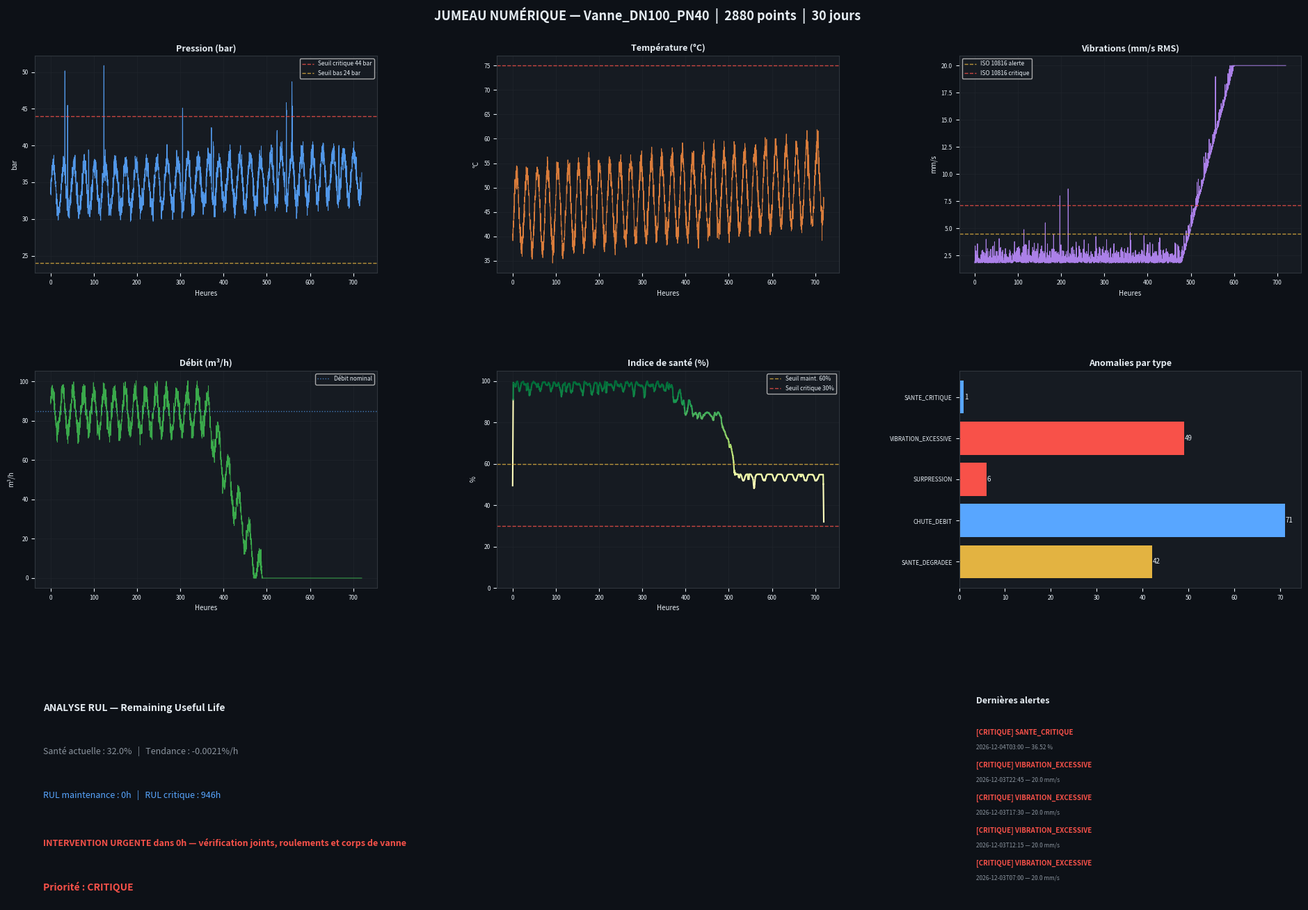

Recreate this plot in Python.
"""
INDUSTRIE IA — Module 8 : Jumeau Numérique & Maintenance Prédictive
====================================================================
Sorties attendues (doc) : JSON, 3D
- Simulation de capteurs industriels (pression, temp, vibrations, débit)
- Modèle de maintenance prédictive (anomalie, RUL, alertes)
- Export JSON complet + graphes PNG
- Dashboard HTML standalone
- Mise à jour de l'AgentState LangGraph
"""

import os
import json
import math
import random
import logging
from datetime import datetime, timedelta
from typing import Optional

import numpy as np
import matplotlib
matplotlib.use("Agg")
import matplotlib.pyplot as plt
import matplotlib.gridspec as gridspec
from matplotlib.patches import FancyArrowPatch
import matplotlib.colors as mcolors

logger = logging.getLogger(__name__)

OUTPUT_DIR = os.path.join("outputs", "jumeau")

DEFAULT_SPECS = {
    "designation":       "Vanne DN100 PN40",
    "diametre_nominal":  100,
    "pression_nominale": 40,
    "materiau":          "Stainless Steel 316L",
    "longueur":          250,
}

# ===========================================================================
# PARAMÈTRES DE SIMULATION
# ===========================================================================

SIMULATION_HOURS = 720          # 30 jours de données
SAMPLE_RATE_MIN  = 15           # une mesure toutes les 15 min
N_POINTS         = SIMULATION_HOURS * 60 // SAMPLE_RATE_MIN   # 2880 points


# ===========================================================================
# SIMULATION DES CAPTEURS
# ===========================================================================

def simulate_sensor_data(specs: dict, seed: int = 42) -> dict:
    """
    Génère des données de capteurs réalistes pour la vanne.
    Inclut des dégradations progressives et des anomalies.
    """
    rng = np.random.default_rng(seed)
    t   = np.linspace(0, SIMULATION_HOURS, N_POINTS)

    pn  = specs.get("pression_nominale", 40)
    dn  = specs.get("diametre_nominal",  100)

    # --- PRESSION (bar) ---
    # Tendance de base + cycle diurne + bruit + dérive progressive
    pression_base  = pn * 0.85
    cycle_diurne_p = pn * 0.08 * np.sin(2 * np.pi * t / 24)
    bruit_p        = rng.normal(0, pn * 0.02, N_POINTS)
    derive_p       = np.linspace(0, pn * 0.05, N_POINTS)   # légère hausse sur 30j
    # Pics de surpression (événements aléatoires)
    pics_p         = np.zeros(N_POINTS)
    for _ in range(12):
        idx = rng.integers(100, N_POINTS - 100)
        pics_p[idx:idx+3] = pn * rng.uniform(0.15, 0.35)

    pression = pression_base + cycle_diurne_p + bruit_p + derive_p + pics_p
    pression = np.clip(pression, 0, pn * 1.5)

    # --- TEMPÉRATURE (°C) ---
    temp_base   = 45.0
    cycle_temp  = 8.0 * np.sin(2 * np.pi * t / 24 - math.pi / 4)
    bruit_temp  = rng.normal(0, 1.2, N_POINTS)
    derive_temp = np.linspace(0, 6.0, N_POINTS)           # échauffement sur 30j
    temperature = temp_base + cycle_temp + bruit_temp + derive_temp

    # --- VIBRATIONS (mm/s RMS) ---
    vib_base    = 1.8
    bruit_vib   = rng.exponential(0.4, N_POINTS)
    # Anomalie vibratoire à partir de j20 (dégradation roulement)
    t_defaut    = SIMULATION_HOURS * 20 / 30
    derive_vib  = np.where(t > t_defaut,
                           (t - t_defaut) * 0.15, 0)
    vibrations  = vib_base + bruit_vib + derive_vib
    # Pics bruyants
    for _ in range(8):
        idx = rng.integers(50, N_POINTS - 50)
        vibrations[idx:idx+2] += rng.uniform(2, 6)
    vibrations = np.clip(vibrations, 0, 20)

    # --- DÉBIT (m³/h) ---
    debit_nominal = math.pi * (dn / 2000) ** 2 * 3.0 * 3600   # v≈3 m/s
    bruit_debit   = rng.normal(0, debit_nominal * 0.03, N_POINTS)
    cycle_debit   = debit_nominal * 0.12 * np.sin(2 * np.pi * t / 24 + math.pi / 6)
    # Chute de débit progressive (encrassement progressif j15→j30)
    t_encras      = SIMULATION_HOURS * 15 / 30
    derive_debit  = np.where(t > t_encras,
                             -(t - t_encras) * 0.008 * debit_nominal, 0)
    debit         = debit_nominal + cycle_debit + bruit_debit + derive_debit
    debit         = np.clip(debit, 0, debit_nominal * 1.3)

    # --- HEURES DE FONCTIONNEMENT cumulées ---
    heures_cumul  = t.copy()   # identique au temps simulé

    # --- TIMESTAMPS ---
    ts_start = datetime.now() - timedelta(hours=SIMULATION_HOURS)
    timestamps = [
        (ts_start + timedelta(minutes=i * SAMPLE_RATE_MIN)).isoformat()
        for i in range(N_POINTS)
    ]

    return {
        "n_points":      N_POINTS,
        "metadata": {
            "equipement":    specs.get("designation", "Vanne DN100"),
            "periode_debut": timestamps[0],
            "periode_fin":   timestamps[-1],
            "n_points":      N_POINTS,
            "intervalle_min": SAMPLE_RATE_MIN,
            "unite_pression": "bar",
            "unite_temp":     "°C",
            "unite_vib":      "mm/s RMS",
            "unite_debit":    "m³/h",
        },
        "timestamps":    timestamps,
        "pression":      pression.tolist(),
        "temperature":   temperature.tolist(),
        "vibrations":    vibrations.tolist(),
        "debit":         debit.tolist(),
        "heures_cumul":  heures_cumul.tolist(),
        "pression_nominale": pn,
        "debit_nominal":     debit_nominal,
    }


# ===========================================================================
# MODÈLE DE MAINTENANCE PRÉDICTIVE
# ===========================================================================

def compute_health_index(sensor_data: dict) -> np.ndarray:
    """
    Calcule un indice de santé (0-100) basé sur plusieurs indicateurs.
    100 = parfait état  /  0 = défaillance imminente
    """
    n   = sensor_data["n_points"]
    pn  = sensor_data["pression_nominale"]
    dn_debit = sensor_data["debit_nominal"]

    p   = np.array(sensor_data["pression"])
    t   = np.array(sensor_data["temperature"])
    v   = np.array(sensor_data["vibrations"])
    d   = np.array(sensor_data["debit"])
    h   = np.array(sensor_data["heures_cumul"])

    # Score pression (dégradation si > 90% PN ou < 70% PN)
    p_norm   = np.where(p > pn * 0.9, 100 * (pn * 1.5 - p) / (pn * 0.6),
               np.where(p < pn * 0.7, 70.0, 100.0))
    p_score  = np.clip(p_norm, 0, 100)

    # Score température (optimal 20-60°C, critique > 80°C)
    t_score  = np.where(t < 60, 100,
               np.where(t < 80, 100 - (t - 60) * 3,
               np.where(t < 100, 40, 0)))
    t_score  = np.clip(t_score, 0, 100)

    # Score vibrations (ISO 10816 : < 2.3 bon, 2.3-4.5 acceptable, > 4.5 alarme)
    v_score  = np.where(v < 2.3, 100,
               np.where(v < 4.5, 100 - (v - 2.3) * 20,
               np.where(v < 7.1, 60 - (v - 4.5) * 10,
               0)))
    v_score  = np.clip(v_score, 0, 100)

    # Score débit (perte > 10% = problème)
    d_ratio  = d / dn_debit
    d_score  = np.where(d_ratio > 0.95, 100,
               np.where(d_ratio > 0.80, 100 - (0.95 - d_ratio) * 400,
               np.where(d_ratio > 0.60, 40, 0)))
    d_score  = np.clip(d_score, 0, 100)

    # Score usure (courbe de Weibull simplifiée)
    h_max    = SIMULATION_HOURS * 5   # durée de vie nominale estimée
    usure    = (h / h_max) ** 2.5
    h_score  = np.clip(100 * (1 - usure), 0, 100)

    # Indice global (pondéré)
    health   = (0.25 * p_score +
                0.20 * t_score +
                0.30 * v_score +
                0.15 * d_score +
                0.10 * h_score)

    # Lissage (fenêtre glissante 12 points = 3h)
    kernel   = np.ones(12) / 12
    health   = np.convolve(health, kernel, mode="same")

    return np.clip(health, 0, 100)


def detect_anomalies(sensor_data: dict, health: np.ndarray) -> list:
    """
    Détecte et classe les anomalies par sévérité.
    Retourne une liste d'événements avec timestamp et description.
    """
    pn    = sensor_data["pression_nominale"]
    p     = np.array(sensor_data["pression"])
    t_arr = np.array(sensor_data["temperature"])
    v     = np.array(sensor_data["vibrations"])
    d     = np.array(sensor_data["debit"])
    ts    = sensor_data["timestamps"]

    anomalies = []

    # Seuils
    thresholds = {
        "pression_haute":  pn * 1.1,
        "pression_basse":  pn * 0.6,
        "temperature_haute": 75.0,
        "vibration_haute": 4.5,
        "debit_bas":       sensor_data["debit_nominal"] * 0.82,
        "sante_critique":  40.0,
        "sante_alerte":    65.0,
    }

    def add_anomaly(idx, level, type_, description, valeur, seuil, unite):
        anomalies.append({
            "timestamp":   ts[idx],
            "index":       int(idx),
            "niveau":      level,           # CRITIQUE / ALERTE / AVERTISSEMENT
            "type":        type_,
            "description": description,
            "valeur":      round(float(valeur), 3),
            "seuil":       round(float(seuil), 3),
            "unite":       unite,
        })

    # Scan des capteurs (on évite les doublons avec un cooldown de 20 points)
    cooldowns = {}
    for i in range(N_POINTS):
        cd = cooldowns.get

        if p[i] > thresholds["pression_haute"] and i - cooldowns.get("ph", -30) > 20:
            add_anomaly(i, "CRITIQUE", "SURPRESSION",
                        f"Pression {p[i]:.1f} bar > seuil {thresholds['pression_haute']:.1f} bar",
                        p[i], thresholds["pression_haute"], "bar")
            cooldowns["ph"] = i

        elif p[i] < thresholds["pression_basse"] and i - cooldowns.get("pl", -30) > 20:
            add_anomaly(i, "ALERTE", "SOUS-PRESSION",
                        f"Pression {p[i]:.1f} bar < seuil {thresholds['pression_basse']:.1f} bar",
                        p[i], thresholds["pression_basse"], "bar")
            cooldowns["pl"] = i

        if t_arr[i] > thresholds["temperature_haute"] and i - cooldowns.get("th", -30) > 20:
            add_anomaly(i, "ALERTE", "SURCHAUFFE",
                        f"Température {t_arr[i]:.1f}°C > seuil {thresholds['temperature_haute']}°C",
                        t_arr[i], thresholds["temperature_haute"], "°C")
            cooldowns["th"] = i

        if v[i] > thresholds["vibration_haute"] and i - cooldowns.get("vh", -30) > 20:
            niv = "CRITIQUE" if v[i] > 7.1 else "ALERTE"
            add_anomaly(i, niv, "VIBRATION_EXCESSIVE",
                        f"Vibrations {v[i]:.2f} mm/s > ISO 10816 seuil {thresholds['vibration_haute']} mm/s",
                        v[i], thresholds["vibration_haute"], "mm/s")
            cooldowns["vh"] = i

        if d[i] < thresholds["debit_bas"] and i - cooldowns.get("dl", -30) > 20:
            add_anomaly(i, "AVERTISSEMENT", "CHUTE_DEBIT",
                        f"Débit {d[i]:.3f} m³/h < seuil {thresholds['debit_bas']:.3f} m³/h",
                        d[i], thresholds["debit_bas"], "m³/h")
            cooldowns["dl"] = i

        if health[i] < thresholds["sante_critique"] and i - cooldowns.get("hc", -30) > 20:
            add_anomaly(i, "CRITIQUE", "SANTE_CRITIQUE",
                        f"Indice de santé {health[i]:.1f} < seuil critique {thresholds['sante_critique']}",
                        health[i], thresholds["sante_critique"], "%")
            cooldowns["hc"] = i
        elif health[i] < thresholds["sante_alerte"] and i - cooldowns.get("ha", -30) > 20:
            add_anomaly(i, "ALERTE", "SANTE_DEGRADEE",
                        f"Indice de santé {health[i]:.1f} < seuil alerte {thresholds['sante_alerte']}",
                        health[i], thresholds["sante_alerte"], "%")
            cooldowns["ha"] = i

    return sorted(anomalies, key=lambda x: x["timestamp"])


def estimate_rul(health: np.ndarray) -> dict:
    """
    Estime le Remaining Useful Life (RUL) en heures.
    Utilise une régression linéaire sur la tendance de l'indice de santé.
    """
    n = len(health)
    # Fenêtre des 25% derniers points pour estimer la tendance récente
    window = max(50, n // 4)
    recent = health[-window:]
    x      = np.arange(window)

    # Régression linéaire
    coeffs = np.polyfit(x, recent, 1)
    slope  = coeffs[0]   # dégradation par point

    current_health = float(health[-1])
    threshold_maint = 60.0   # intervention préventive à 60%
    threshold_crit  = 30.0   # remplacement critique à 30%

    if slope >= 0:
        # Santé stable ou améliorée
        return {
            "rul_heures_maintenance": 9999,
            "rul_heures_critique":    9999,
            "sante_actuelle":         round(current_health, 1),
            "tendance_par_heure":     round(slope * (60 / SAMPLE_RATE_MIN), 4),
            "recommandation":         "Equipement en bon état — surveillance standard",
            "priorite":               "BASSE",
        }

    # Points restants jusqu'au seuil
    pts_maintenance = max(0, (current_health - threshold_maint) / abs(slope))
    pts_critique    = max(0, (current_health - threshold_crit)  / abs(slope))

    rul_maint_h = pts_maintenance * SAMPLE_RATE_MIN / 60
    rul_crit_h  = pts_critique    * SAMPLE_RATE_MIN / 60

    if rul_maint_h < 24 * 7:    # < 1 semaine
        priorite = "CRITIQUE"
        recommandation = (f"INTERVENTION URGENTE dans {rul_maint_h:.0f}h — "
                          "vérification joints, roulements et corps de vanne")
    elif rul_maint_h < 24 * 30:  # < 1 mois
        priorite = "HAUTE"
        recommandation = (f"Maintenance préventive planifier sous {rul_maint_h:.0f}h — "
                          "inspection complète recommandée")
    elif rul_maint_h < 24 * 90:  # < 3 mois
        priorite = "MOYENNE"
        recommandation = (f"Planifier maintenance dans {rul_maint_h:.0f}h — "
                          "augmenter fréquence de surveillance")
    else:
        priorite = "BASSE"
        recommandation = "Equipement en bon état — surveillance standard"

    return {
        "rul_heures_maintenance": round(rul_maint_h, 1),
        "rul_heures_critique":    round(rul_crit_h, 1),
        "sante_actuelle":         round(current_health, 1),
        "tendance_par_heure":     round(slope * (60 / SAMPLE_RATE_MIN), 4),
        "recommandation":         recommandation,
        "priorite":               priorite,
    }


def compute_statistics(sensor_data: dict) -> dict:
    """Statistiques descriptives pour chaque capteur."""
    stats = {}
    for key in ["pression", "temperature", "vibrations", "debit"]:
        arr = np.array(sensor_data[key])
        stats[key] = {
            "min":    round(float(arr.min()), 3),
            "max":    round(float(arr.max()), 3),
            "mean":   round(float(arr.mean()), 3),
            "std":    round(float(arr.std()), 3),
            "p95":    round(float(np.percentile(arr, 95)), 3),
            "p99":    round(float(np.percentile(arr, 99)), 3),
        }
    return stats


# ===========================================================================
# GÉNÉRATION GRAPHES PNG
# ===========================================================================

def generate_dashboard_png(sensor_data: dict,
                             health: np.ndarray,
                             anomalies: list,
                             rul: dict,
                             output_path: str) -> str:
    """Génère le dashboard de monitoring en PNG."""
    n  = sensor_data["n_points"]
    t  = np.arange(n) * SAMPLE_RATE_MIN / 60    # heures

    fig = plt.figure(figsize=(20, 14), dpi=120)
    fig.patch.set_facecolor("#0D1117")

    gs = gridspec.GridSpec(3, 3, figure=fig,
                           hspace=0.45, wspace=0.35,
                           top=0.93, bottom=0.06,
                           left=0.06, right=0.97)

    dark_bg    = "#0D1117"
    panel_bg   = "#161B22"
    text_color = "#E6EDF3"
    grid_color = "#21262D"

    def style_ax(ax, title, ylabel, color):
        ax.set_facecolor(panel_bg)
        ax.set_title(title, color=text_color, fontsize=9, pad=5, fontweight="bold")
        ax.set_ylabel(ylabel, color=text_color, fontsize=7)
        ax.set_xlabel("Heures", color=text_color, fontsize=7)
        ax.tick_params(colors=text_color, labelsize=6)
        ax.grid(True, color=grid_color, linewidth=0.5, alpha=0.8)
        for spine in ax.spines.values():
            spine.set_edgecolor("#30363D")
        return ax

    # 1. Pression
    ax1 = fig.add_subplot(gs[0, 0])
    ax1.plot(t, sensor_data["pression"], color="#58A6FF", linewidth=0.7, alpha=0.9)
    pn = sensor_data["pression_nominale"]
    ax1.axhline(pn * 1.1, color="#F85149", linewidth=1, linestyle="--", alpha=0.8, label=f"Seuil critique {pn*1.1:.0f} bar")
    ax1.axhline(pn * 0.6, color="#E3B341", linewidth=1, linestyle="--", alpha=0.8, label=f"Seuil bas {pn*0.6:.0f} bar")
    ax1.legend(fontsize=6, facecolor=panel_bg, labelcolor=text_color, loc="upper right")
    style_ax(ax1, "Pression (bar)", "bar", "#58A6FF")

    # 2. Température
    ax2 = fig.add_subplot(gs[0, 1])
    temps_arr = np.array(sensor_data["temperature"])
    ax2.plot(t, temps_arr, color="#F0883E", linewidth=0.7, alpha=0.9)
    ax2.axhline(75, color="#F85149", linewidth=1, linestyle="--", alpha=0.8)
    ax2.fill_between(t, temps_arr, 75, where=temps_arr > 75,
                     color="#F85149", alpha=0.25)
    style_ax(ax2, "Température (°C)", "°C", "#F0883E")

    # 3. Vibrations
    ax3 = fig.add_subplot(gs[0, 2])
    vib = np.array(sensor_data["vibrations"])
    ax3.plot(t, vib, color="#BC8CFF", linewidth=0.7, alpha=0.9)
    ax3.axhline(4.5, color="#E3B341", linewidth=1, linestyle="--", alpha=0.8, label="ISO 10816 alerte")
    ax3.axhline(7.1, color="#F85149", linewidth=1, linestyle="--", alpha=0.8, label="ISO 10816 critique")
    ax3.legend(fontsize=6, facecolor=panel_bg, labelcolor=text_color)
    style_ax(ax3, "Vibrations (mm/s RMS)", "mm/s", "#BC8CFF")

    # 4. Débit
    ax4 = fig.add_subplot(gs[1, 0])
    d   = np.array(sensor_data["debit"])
    ax4.plot(t, d, color="#3FB950", linewidth=0.7, alpha=0.9)
    ax4.axhline(sensor_data["debit_nominal"], color="#58A6FF",
                linewidth=1, linestyle=":", alpha=0.7, label="Débit nominal")
    ax4.legend(fontsize=6, facecolor=panel_bg, labelcolor=text_color)
    style_ax(ax4, "Débit (m³/h)", "m³/h", "#3FB950")

    # 5. Indice de santé
    ax5 = fig.add_subplot(gs[1, 1])
    cmap = plt.get_cmap("RdYlGn")
    health_norm = health / 100
    for i in range(0, n - 1, 5):
        ax5.plot(t[i:i+6], health[i:i+6],
                 color=cmap(health_norm[i]), linewidth=1.5)
    ax5.axhline(60, color="#E3B341", linewidth=1, linestyle="--", alpha=0.8, label="Seuil maint. 60%")
    ax5.axhline(30, color="#F85149", linewidth=1, linestyle="--", alpha=0.8, label="Seuil critique 30%")
    ax5.set_ylim(0, 105)
    ax5.legend(fontsize=6, facecolor=panel_bg, labelcolor=text_color)
    style_ax(ax5, "Indice de santé (%)", "%", "#FFFFFF")

    # 6. Histogramme anomalies par type
    ax6 = fig.add_subplot(gs[1, 2])
    ax6.set_facecolor(panel_bg)
    if anomalies:
        types_count = {}
        for a in anomalies:
            k = a["type"]
            types_count[k] = types_count.get(k, 0) + 1
        colors_bar = {
            "CRITIQUE":  "#F85149",
            "ALERTE":    "#E3B341",
            "AVERTISSEMENT": "#58A6FF"
        }
        labels  = list(types_count.keys())
        values  = list(types_count.values())
        bar_clrs= [colors_bar.get(a["niveau"], "#8B949E")
                   for a in anomalies
                   if a["type"] in labels][:len(labels)]
        bars = ax6.barh(labels, values, color=bar_clrs, edgecolor="none")
        for bar, v in zip(bars, values):
            ax6.text(v + 0.1, bar.get_y() + bar.get_height() / 2,
                     str(v), va="center", ha="left",
                     color=text_color, fontsize=7)
    ax6.set_title("Anomalies par type", color=text_color, fontsize=9,
                  pad=5, fontweight="bold")
    ax6.tick_params(colors=text_color, labelsize=6)
    ax6.set_facecolor(panel_bg)
    for spine in ax6.spines.values():
        spine.set_edgecolor("#30363D")

    # 7. Carte RUL (texte)
    ax7 = fig.add_subplot(gs[2, :2])
    ax7.set_facecolor(panel_bg)
    ax7.axis("off")

    rul_color = {"CRITIQUE": "#F85149", "HAUTE": "#E3B341",
                 "MOYENNE": "#58A6FF", "BASSE": "#3FB950"}.get(rul["priorite"], "#8B949E")

    ax7.text(0.01, 0.92, "ANALYSE RUL — Remaining Useful Life",
             transform=ax7.transAxes, fontsize=10,
             fontweight="bold", color=text_color, va="top")
    ax7.text(0.01, 0.72,
             f"Santé actuelle : {rul['sante_actuelle']}%   |   "
             f"Tendance : {rul['tendance_par_heure']:+.4f}%/h",
             transform=ax7.transAxes, fontsize=9, color="#8B949E", va="top")
    ax7.text(0.01, 0.52,
             f"RUL maintenance : {rul['rul_heures_maintenance']:.0f}h   |   "
             f"RUL critique : {rul['rul_heures_critique']:.0f}h",
             transform=ax7.transAxes, fontsize=9, color="#58A6FF", va="top")
    ax7.text(0.01, 0.30, rul["recommandation"],
             transform=ax7.transAxes, fontsize=9,
             color=rul_color, va="top", fontweight="bold")
    ax7.text(0.01, 0.10,
             f"Priorité : {rul['priorite']}",
             transform=ax7.transAxes, fontsize=10,
             fontweight="bold", color=rul_color, va="top")

    for spine in ax7.spines.values():
        spine.set_edgecolor("#30363D")

    # 8. Dernières alertes
    ax8 = fig.add_subplot(gs[2, 2])
    ax8.set_facecolor(panel_bg)
    ax8.axis("off")
    ax8.text(0.05, 0.95, "Dernières alertes",
             transform=ax8.transAxes, fontsize=9,
             fontweight="bold", color=text_color, va="top")

    crit_alerts = [a for a in anomalies if a["niveau"] == "CRITIQUE"][-5:]
    for i, a in enumerate(reversed(crit_alerts)):
        y = 0.80 - i * 0.15
        clr = {"CRITIQUE": "#F85149", "ALERTE": "#E3B341"}.get(a["niveau"], "#58A6FF")
        ax8.text(0.05, y, f"[{a['niveau']}] {a['type']}",
                 transform=ax8.transAxes, fontsize=7,
                 fontweight="bold", color=clr, va="top")
        ax8.text(0.05, y - 0.07,
                 f"{a['timestamp'][:16]} — {a['valeur']} {a['unite']}",
                 transform=ax8.transAxes, fontsize=6,
                 color="#8B949E", va="top")
    for spine in ax8.spines.values():
        spine.set_edgecolor("#30363D")

    # Titre global
    fig.suptitle(
        f"JUMEAU NUMÉRIQUE — {sensor_data['metadata']['equipement']}  "
        f"|  {N_POINTS} points  |  30 jours",
        color=text_color, fontsize=13, fontweight="bold", y=0.98
    )

    os.makedirs(os.path.dirname(output_path), exist_ok=True)
    plt.savefig(output_path, dpi=120, bbox_inches="tight",
                facecolor=fig.get_facecolor())
    plt.close(fig)
    logger.info(f"[M8] Dashboard PNG sauvegardé : {output_path}")
    return output_path


# ===========================================================================
# EXPORT HTML DASHBOARD STANDALONE
# ===========================================================================

def generate_html_dashboard(sensor_data: dict,
                              health: np.ndarray,
                              anomalies: list,
                              rul: dict,
                              stats: dict,
                              output_path: str) -> str:
    """Génère un dashboard HTML standalone avec Chart.js."""

    # Sous-échantillonner pour le HTML (1 point sur 6 = toutes les 1h30)
    step = 6
    t_h  = [round(i * SAMPLE_RATE_MIN / 60, 2) for i in range(0, N_POINTS, step)]
    p_s  = [round(v, 2) for v in sensor_data["pression"][::step]]
    tp_s = [round(v, 2) for v in sensor_data["temperature"][::step]]
    vb_s = [round(v, 2) for v in sensor_data["vibrations"][::step]]
    db_s = [round(v, 2) for v in sensor_data["debit"][::step]]
    hl_s = [round(v, 1) for v in health[::step].tolist()]

    rul_color = {"CRITIQUE": "#F85149", "HAUTE": "#E3B341",
                 "MOYENNE": "#58A6FF", "BASSE": "#3FB950"}.get(rul["priorite"], "#8B949E")

    html = f"""<!DOCTYPE html>
<html lang="fr">
<head>
<meta charset="UTF-8">
<title>Jumeau Numérique — {sensor_data['metadata']['equipement']}</title>
<script src="https://cdn.jsdelivr.net/npm/chart.js@4.4.0/dist/chart.umd.min.js"></script>
<style>
  * {{ box-sizing: border-box; margin: 0; padding: 0; }}
  body {{ background: #0D1117; color: #E6EDF3; font-family: 'Segoe UI', sans-serif; padding: 20px; }}
  h1 {{ font-size: 1.3rem; font-weight: 600; margin-bottom: 4px; }}
  .subtitle {{ color: #8B949E; font-size: 0.85rem; margin-bottom: 20px; }}
  .grid {{ display: grid; grid-template-columns: repeat(4, 1fr); gap: 12px; margin-bottom: 20px; }}
  .card {{ background: #161B22; border: 1px solid #21262D; border-radius: 8px; padding: 16px; }}
  .metric {{ font-size: 1.8rem; font-weight: 700; }}
  .label {{ font-size: 0.75rem; color: #8B949E; margin-top: 4px; }}
  .chart-grid {{ display: grid; grid-template-columns: repeat(2, 1fr); gap: 12px; margin-bottom: 20px; }}
  canvas {{ max-height: 200px; }}
  .alert-list {{ max-height: 280px; overflow-y: auto; }}
  .alert {{ padding: 8px 12px; border-radius: 6px; margin-bottom: 6px; font-size: 0.8rem; }}
  .alert.CRITIQUE  {{ background: rgba(248,81,73,0.15); border-left: 3px solid #F85149; }}
  .alert.ALERTE    {{ background: rgba(227,179,65,0.15); border-left: 3px solid #E3B341; }}
  .alert.AVERTISSEMENT {{ background: rgba(88,166,255,0.15); border-left: 3px solid #58A6FF; }}
  .badge {{ display:inline-block; padding: 2px 8px; border-radius: 4px; font-size:0.7rem; font-weight:700; }}
  .badge.CRITIQUE  {{ background:#F85149; color:#fff; }}
  .badge.ALERTE    {{ background:#E3B341; color:#0D1117; }}
  .badge.AVERTISSEMENT {{ background:#58A6FF; color:#0D1117; }}
  .rul-box {{ background: #161B22; border: 1px solid #21262D; border-radius: 8px; padding: 20px; }}
  .rul-title {{ font-size: 1rem; font-weight: 600; margin-bottom: 12px; }}
  .rul-value {{ font-size: 2rem; font-weight: 700; color: {rul_color}; }}
</style>
</head>
<body>
<h1>JUMEAU NUMERIQUE — {sensor_data['metadata']['equipement']}</h1>
<div class="subtitle">
  Periode : {sensor_data['metadata']['periode_debut'][:10]} → {sensor_data['metadata']['periode_fin'][:10]}
  &nbsp;|&nbsp; {N_POINTS} points de mesure &nbsp;|&nbsp; Intervalle : {SAMPLE_RATE_MIN} min
</div>

<!-- Metriques KPI -->
<div class="grid">
  <div class="card">
    <div class="metric" style="color:#3FB950">{rul['sante_actuelle']}%</div>
    <div class="label">Indice de sante</div>
  </div>
  <div class="card">
    <div class="metric" style="color:{rul_color}">{int(rul['rul_heures_maintenance'])}h</div>
    <div class="label">RUL maintenance</div>
  </div>
  <div class="card">
    <div class="metric" style="color:#E3B341">{len([a for a in anomalies if a['niveau']=='CRITIQUE'])}</div>
    <div class="label">Alertes critiques</div>
  </div>
  <div class="card">
    <div class="metric" style="color:#58A6FF">{len(anomalies)}</div>
    <div class="label">Total evenements</div>
  </div>
</div>

<!-- Graphes capteurs -->
<div class="chart-grid">
  <div class="card"><canvas id="chartP"></canvas></div>
  <div class="card"><canvas id="chartT"></canvas></div>
  <div class="card"><canvas id="chartV"></canvas></div>
  <div class="card"><canvas id="chartH"></canvas></div>
</div>

<!-- RUL + Alertes -->
<div style="display:grid;grid-template-columns:1fr 2fr;gap:12px">
  <div class="rul-box">
    <div class="rul-title">Analyse RUL</div>
    <div class="rul-value">{rul['priorite']}</div>
    <p style="margin-top:10px;font-size:0.82rem;color:#8B949E;">{rul['recommandation']}</p>
  </div>
  <div class="card">
    <h3 style="margin-bottom:12px;font-size:0.9rem;">Derniers evenements ({len(anomalies)} total)</h3>
    <div class="alert-list">
"""
    for a in reversed(anomalies[-30:]):
        html += f"""      <div class="alert {a['niveau']}">
        <span class="badge {a['niveau']}">{a['niveau']}</span>
        <strong style="margin-left:8px">{a['type']}</strong>
        <span style="color:#8B949E;font-size:0.75rem;margin-left:8px">{a['timestamp'][:16]}</span>
        <div style="color:#8B949E;margin-top:2px">{a['description']}</div>
      </div>
"""

    labels_json   = json.dumps(t_h)
    pression_json = json.dumps(p_s)
    temp_json     = json.dumps(tp_s)
    vib_json      = json.dumps(vb_s)
    health_json   = json.dumps(hl_s)
    pn            = sensor_data["pression_nominale"]

    html += f"""    </div>
  </div>
</div>

<script>
const labels = {labels_json};
const cfg = (label, data, color, seuils=[]) => ({{
  type:'line',
  data:{{ labels, datasets:[
    {{ label, data, borderColor:color, borderWidth:1.5,
      pointRadius:0, fill:false, tension:0.3 }},
    ...seuils.map(s=>({{ label:s.label, data:labels.map(()=>s.val),
      borderColor:s.color, borderWidth:1, borderDash:[4,4],
      pointRadius:0, fill:false }}))
  ]}},
  options:{{ responsive:true, animation:false,
    plugins:{{legend:{{labels:{{color:'#8B949E',font:{{size:10}}}}}}}},
    scales:{{
      x:{{ticks:{{color:'#8B949E',font:{{size:9}},maxTicksLimit:8}},grid:{{color:'#21262D'}}}},
      y:{{ticks:{{color:'#8B949E',font:{{size:9}}}},grid:{{color:'#21262D'}}}}
    }}
  }}
}});

new Chart(document.getElementById('chartP'), cfg('Pression (bar)', {pression_json}, '#58A6FF',
  [{{label:'Seuil haut',val:{pn*1.1},color:'#F85149'}},{{label:'Seuil bas',val:{pn*0.6},color:'#E3B341'}}]));
new Chart(document.getElementById('chartT'), cfg('Temperature (°C)', {temp_json}, '#F0883E',
  [{{label:'Seuil 75°C',val:75,color:'#F85149'}}]));
new Chart(document.getElementById('chartV'), cfg('Vibrations (mm/s)', {vib_json}, '#BC8CFF',
  [{{label:'ISO alerte',val:4.5,color:'#E3B341'}},{{label:'ISO critique',val:7.1,color:'#F85149'}}]));
new Chart(document.getElementById('chartH'), cfg('Sante (%)', {health_json}, '#3FB950',
  [{{label:'Seuil maint',val:60,color:'#E3B341'}},{{label:'Seuil crit',val:30,color:'#F85149'}}]));
</script>
</body>
</html>"""

    os.makedirs(os.path.dirname(output_path), exist_ok=True)
    with open(output_path, "w", encoding="utf-8") as f:
        f.write(html)
    logger.info(f"[M8] Dashboard HTML sauvegardé : {output_path}")
    return output_path


# ===========================================================================
# NŒUD LANGGRAPH
# ===========================================================================

def run_module8(state: dict) -> dict:
    """
    Nœud LangGraph — Module 8.
    Entrée  : state["pdf_specs"] (pour calibrer les seuils sur les specs réelles)
    Sortie  : state enrichi avec sensor_json, dashboard_png, dashboard_html, rul
    """
    logger.info("[M8] Démarrage jumeau numérique...")

    specs = state.get("pdf_specs", DEFAULT_SPECS)
    if not specs:
        specs = DEFAULT_SPECS
        logger.warning("[M8] pdf_specs absent — utilisation des specs par défaut.")

    os.makedirs(OUTPUT_DIR, exist_ok=True)
    safe_name = specs.get("designation", "vanne").replace(" ", "_").replace("/", "-")

    # Chemins de sortie
    json_path  = os.path.join(OUTPUT_DIR, f"{safe_name}_sensor_data.json")
    png_path   = os.path.join(OUTPUT_DIR, f"{safe_name}_dashboard.png")
    html_path  = os.path.join(OUTPUT_DIR, f"{safe_name}_dashboard.html")
    rul_path   = os.path.join(OUTPUT_DIR, f"{safe_name}_rul.json")

    # Pipeline analytique
    sensor_data = simulate_sensor_data(specs)
    health      = compute_health_index(sensor_data)
    anomalies   = detect_anomalies(sensor_data, health)
    rul         = estimate_rul(health)
    stats       = compute_statistics(sensor_data)

    # Enrichir sensor_data avec résultats d'analyse
    sensor_data["health_index"]       = health.tolist()
    sensor_data["anomalies"]          = anomalies
    sensor_data["statistiques"]       = stats
    sensor_data["rul"]                = rul
    sensor_data["n_anomalies"]        = len(anomalies)
    sensor_data["n_anomalies_crit"]   = len([a for a in anomalies if a["niveau"] == "CRITIQUE"])
    sensor_data["metadata"]["generated_at"] = datetime.now().isoformat()

    # Sauvegardes
    with open(json_path, "w", encoding="utf-8") as f:
        json.dump(sensor_data, f, indent=2, ensure_ascii=False)

    with open(rul_path, "w", encoding="utf-8") as f:
        json.dump(rul, f, indent=2, ensure_ascii=False)

    generate_dashboard_png(sensor_data, health, anomalies, rul, png_path)
    generate_html_dashboard(sensor_data, health, anomalies, rul, stats, html_path)

    result = {
        **state,
        "sensor_json":    json_path,
        "dashboard_png":  png_path,
        "dashboard_html": html_path,
        "rul_json":       rul_path,
        "rul":            rul,
        "n_anomalies":    len(anomalies),
        "module8_ok":     True,
    }

    logger.info(
        f"[M8] Terminé — {len(anomalies)} anomalies | "
        f"Santé: {rul['sante_actuelle']}% | RUL: {rul['rul_heures_maintenance']}h"
    )
    return result


# ===========================================================================
# EXÉCUTION DIRECTE
# ===========================================================================

if __name__ == "__main__":
    logging.basicConfig(
        level=logging.INFO,
        format="%(asctime)s [%(levelname)s] %(message)s"
    )

    print("=" * 60)
    print("  INDUSTRIE IA — Module 8 : Jumeau Numérique")
    print("=" * 60)

    test_state = {
        "pdf_specs": {
            "designation":       "Vanne_DN100_PN40",
            "diametre_nominal":  100,
            "pression_nominale": 40,
            "materiau":          "Stainless Steel 316L",
            "longueur":          250,
        }
    }

    result = run_module8(test_state)

    print("\n Résultats générés :")
    print(f"   JSON capteurs → {result['sensor_json']}")
    print(f"   Dashboard PNG → {result['dashboard_png']}")
    print(f"   Dashboard HTML→ {result['dashboard_html']}")
    print(f"   RUL JSON      → {result['rul_json']}")
    print(f"\n Analyse :")
    rul = result["rul"]
    print(f"   Santé actuelle : {rul['sante_actuelle']}%")
    print(f"   RUL maintenance : {rul['rul_heures_maintenance']}h")
    print(f"   Priorité : {rul['priorite']}")
    print(f"   {rul['recommandation']}")
    print(f"   Anomalies détectées : {result['n_anomalies']}")
    print(f"\n Ouvrir {result['dashboard_html']} dans un navigateur pour le dashboard interactif.")
